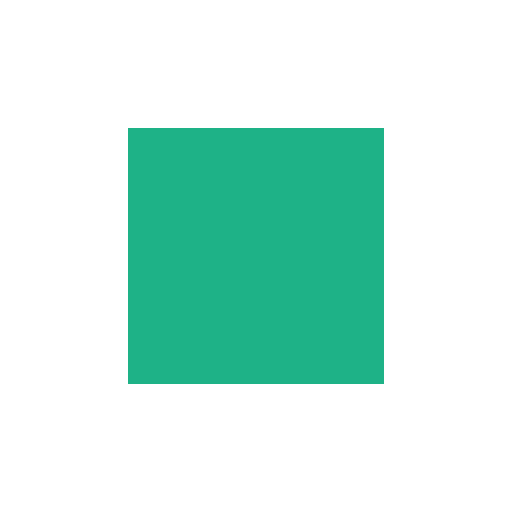
t = 0.00 s
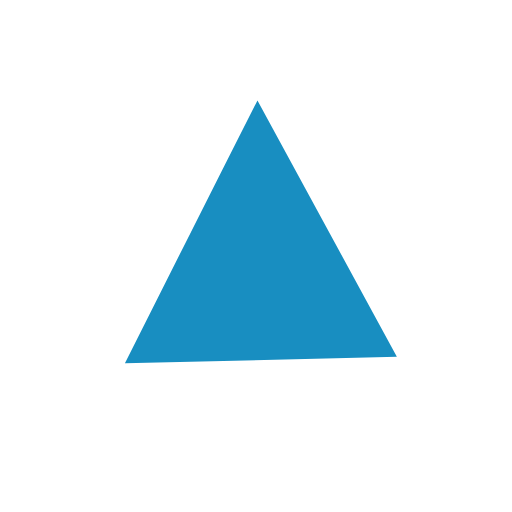
t = 0.33 s
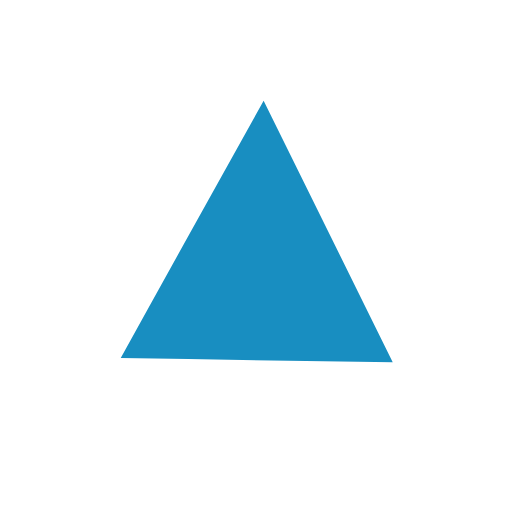
t = 0.67 s
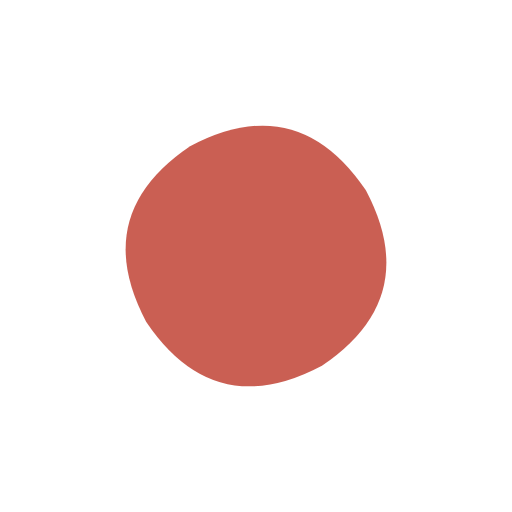
t = 1.00 s
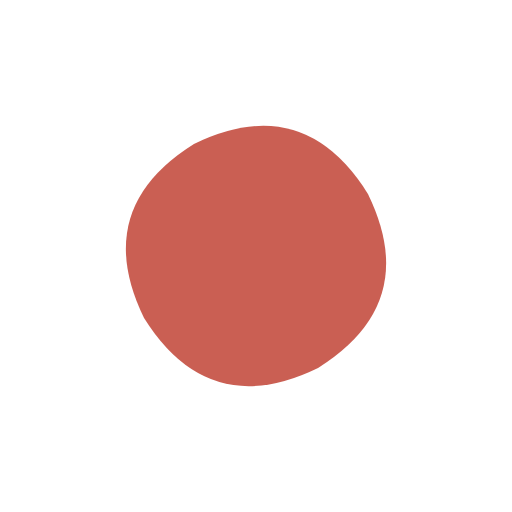
t = 1.33 s
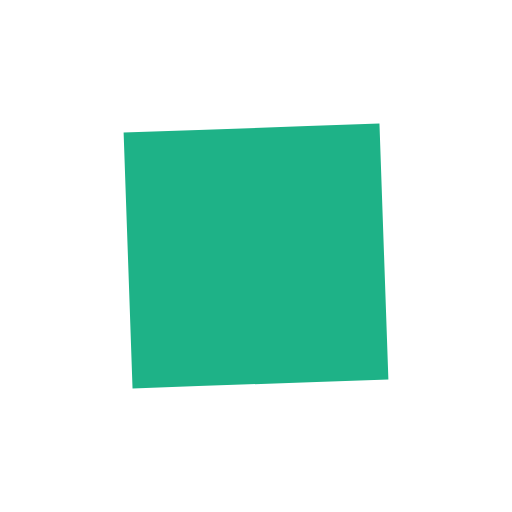
t = 1.67 s

The animated SVG that drew these frames (rendered in a browser with its animation timeline set to each time). Animation: 3 SMIL elements (animate=2,animateTransform=1); one cycle of 2.00 s, repeats indefinitely.

<svg viewBox="0 0 400 400" width="75" height="75" xmlns="http://www.w3.org/2000/svg">
  <path>
   <animate attributeName="d" dur="2s" repeatCount="indefinite" begin="0s"
            values="m100,100q100,0 200,0 0,100 0,200 -100,0 -200,0 0,-100 0,-200z;
                    m190,65q70,80 140,160 -56,13 -112,26 -56,13 -112,26 42,-106 84,-212z;
                    m190,65q70,80 140,160 -56,13 -112,26 -56,13 -112,26 42,-106 84,-212z;
                    m200,100q95,5 100,100 -5,95 -100,100 -95,-5 -100,-100 5,-95 100,-100z;
                    m200,100q95,5 100,100 -5,95 -100,100 -95,-5 -100,-100 5,-95 100,-100z;
                    m100,100q100,0 200,0 0,100 0,200 -100,0 -200,0 0,-100 0,-200z;
                    m100,100q100,0 200,0 0,100 0,200 -100,0 -200,0 0,-100 0,-200z"/>
   <animate attributeName="fill" dur="2s" repeatCount="indefinite" begin="0s"
            values="#1EB287;#188EC1;#188EC1;#CA5F53;#CA5F53;#1EB287;#1EB287"/>
   <animateTransform  attributeName="transform" type="rotate" dur="2s" repeatCount="indefinite" begin="0s"
            		      values="0 200 200;130 200 200;132 200 200;239 200 200;241 200 200;358 200 200;360 200 200"/>
  </path>
</svg>
